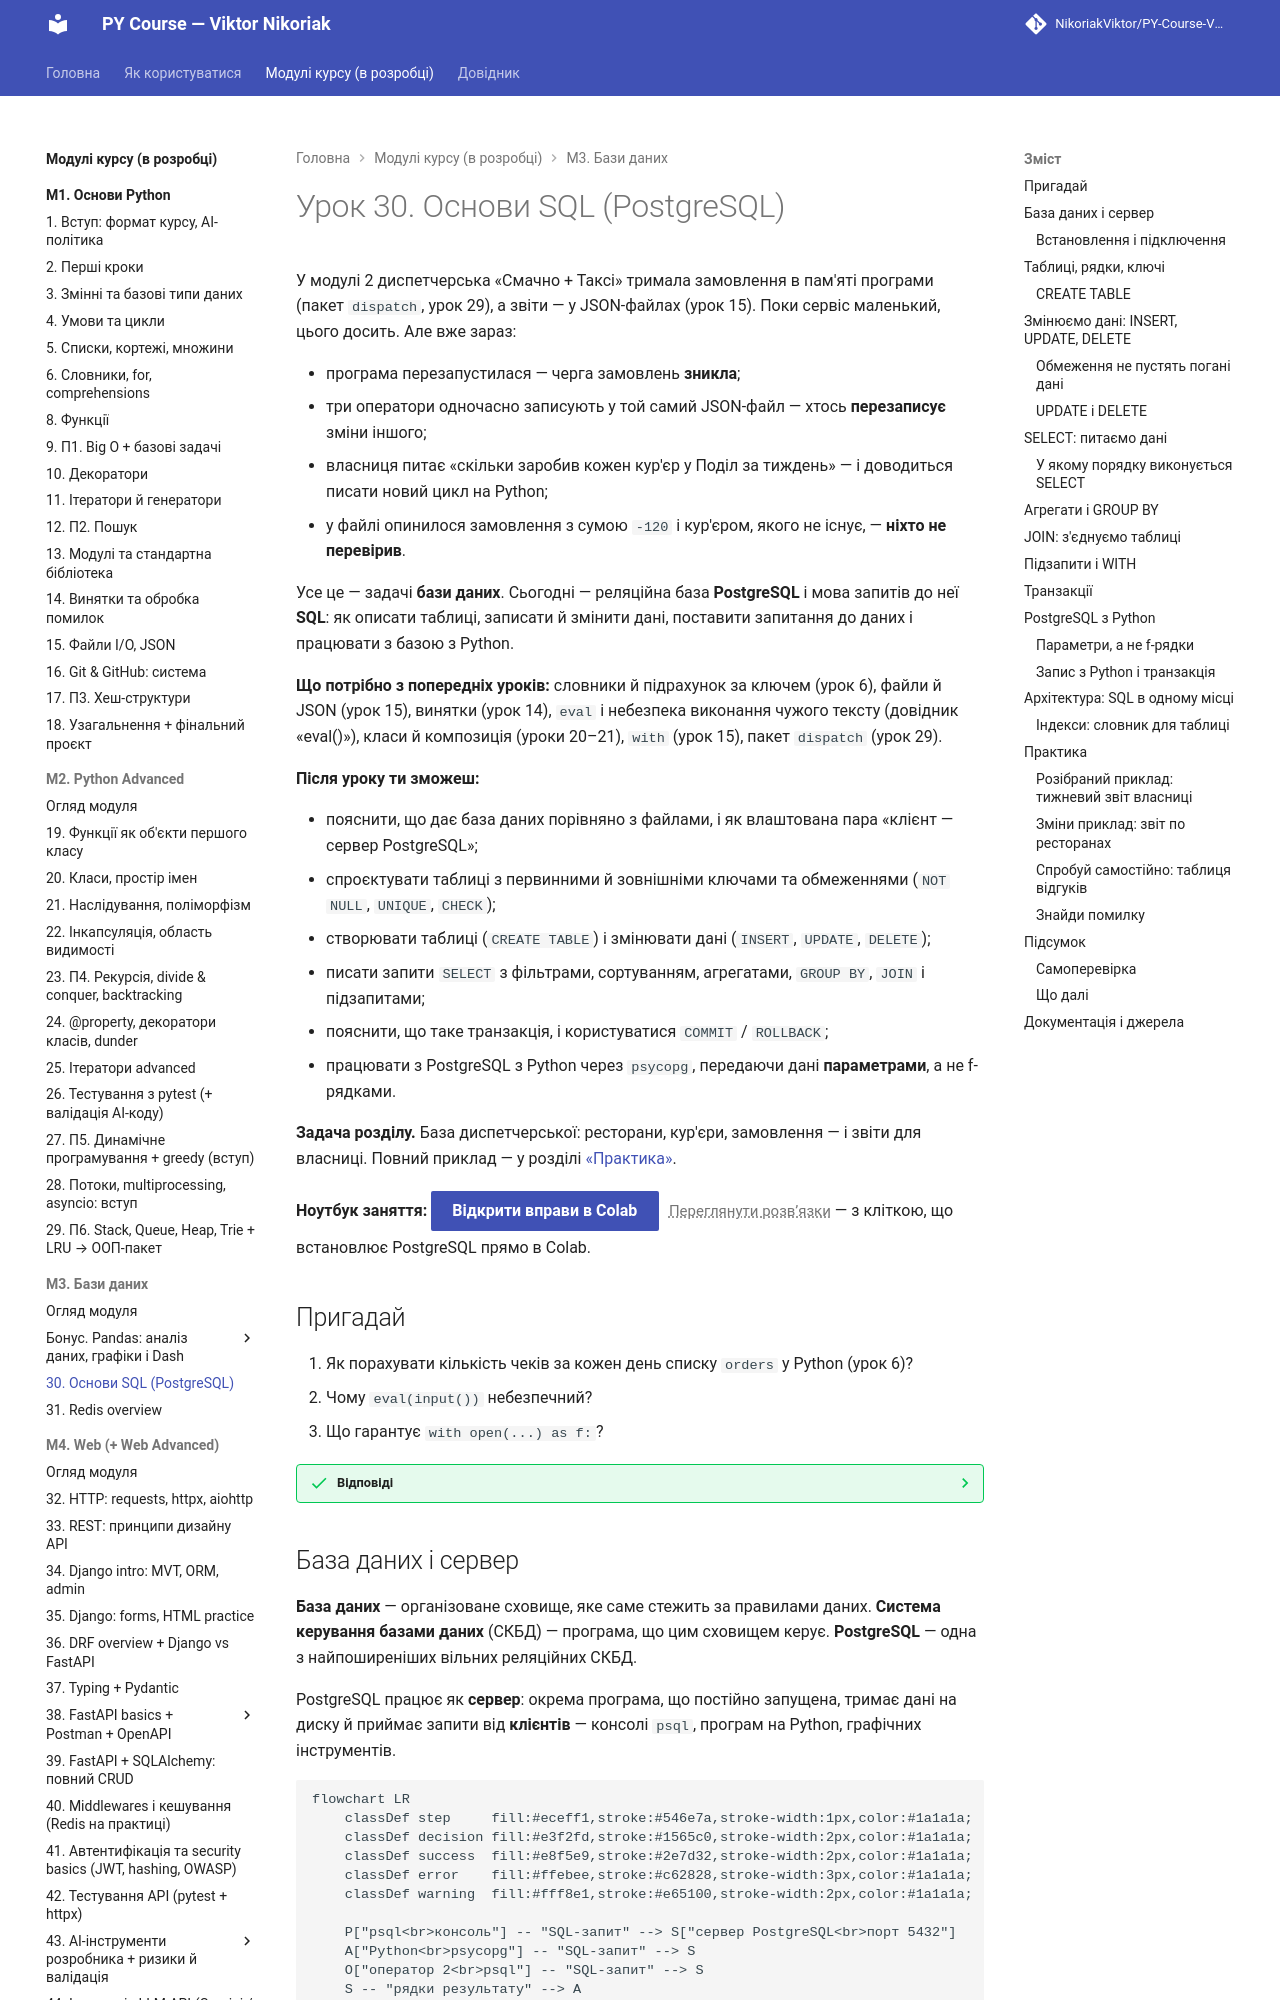

repository: AlinaRadchenko/PY-Course-Victor-Nikoriak-22-09-2026 · page: modules/m3/lesson_30/index.html · generator: mkdocs

# Урок 30. Основи SQL (PostgreSQL)

У модулі 2 диспетчерська «Смачно + Таксі» тримала замовлення в пам'яті програми (пакет `dispatch`, урок 29), а звіти — у JSON-файлах (урок 15). Поки сервіс маленький, цього досить. Але вже зараз:

- програма перезапустилася — черга замовлень **зникла**;
- три оператори одночасно записують у той самий JSON-файл — хтось **перезаписує** зміни іншого;
- власниця питає «скільки заробив кожен кур'єр у Поділ за тиждень» — і доводиться писати новий цикл на Python;
- у файлі опинилося замовлення з сумою `-120` і кур'єром, якого не існує, — **ніхто не перевірив**.

Усе це — задачі **бази даних**. Сьогодні — реляційна база **PostgreSQL** і мова запитів до неї **SQL**: як описати таблиці, записати й змінити дані, поставити запитання до даних і працювати з базою з Python.

**Що потрібно з попередніх уроків:** словники й підрахунок за ключем (урок 6), файли й JSON (урок 15), винятки (урок 14), `eval` і небезпека виконання чужого тексту (довідник «eval()»), класи й композиція (уроки 20–21), `with` (урок 15), пакет `dispatch` (урок 29).

**Після уроку ти зможеш:**

- пояснити, що дає база даних порівняно з файлами, і як влаштована пара «клієнт — сервер PostgreSQL»;
- спроєктувати таблиці з первинними й зовнішніми ключами та обмеженнями (`NOT NULL`, `UNIQUE`, `CHECK`);
- створювати таблиці (`CREATE TABLE`) і змінювати дані (`INSERT`, `UPDATE`, `DELETE`);
- писати запити `SELECT` з фільтрами, сортуванням, агрегатами, `GROUP BY`, `JOIN` і підзапитами;
- пояснити, що таке транзакція, і користуватися `COMMIT` / `ROLLBACK`;
- працювати з PostgreSQL з Python через `psycopg`, передаючи дані **параметрами**, а не f-рядками.

**Задача розділу.** База диспетчерської: ресторани, кур'єри, замовлення — і звіти для власниці. Повний приклад — у розділі [«Практика»](#practice).

**Ноутбук заняття:** [Відкрити вправи в Colab](https://colab.research.google.com/github/NikoriakViktor/PY-Course-Victor-Nikoriak-22-09-2026/blob/main/module_3/lessons/lesson_30_sql_basics/note_lesson_30_sql_student.ipynb){ .md-button .md-button--primary } [Переглянути розв’язки](https://github.com/NikoriakViktor/PY-Course-Victor-Nikoriak-22-09-2026/blob/main/module_3/lessons/lesson_30_sql_basics/note_lesson_30_sql.ipynb){ .solutions-link } — з кліткою, що встановлює PostgreSQL прямо в Colab.

## Пригадай

1. Як порахувати кількість чеків за кожен день списку `orders` у Python (урок 6)?
2. Чому `eval(input())` небезпечний?
3. Що гарантує `with open(...) as f:`?

??? success "Відповіді"

    1. Словник-лічильник: для кожного чека `counts[order.day] = counts.get(order.day, 0) + 1`. Сьогодні той самий звіт — одним рядком SQL: `GROUP BY`.
    2. Він виконує будь-який код, який ввів користувач. Сьогодні побачимо ту саму діру в базах даних — SQL-ін'єкцію — і як її закрити.
    3. Файл закриється, навіть якщо всередині блоку станеться виняток. Так само працюватиме з'єднання з базою.
